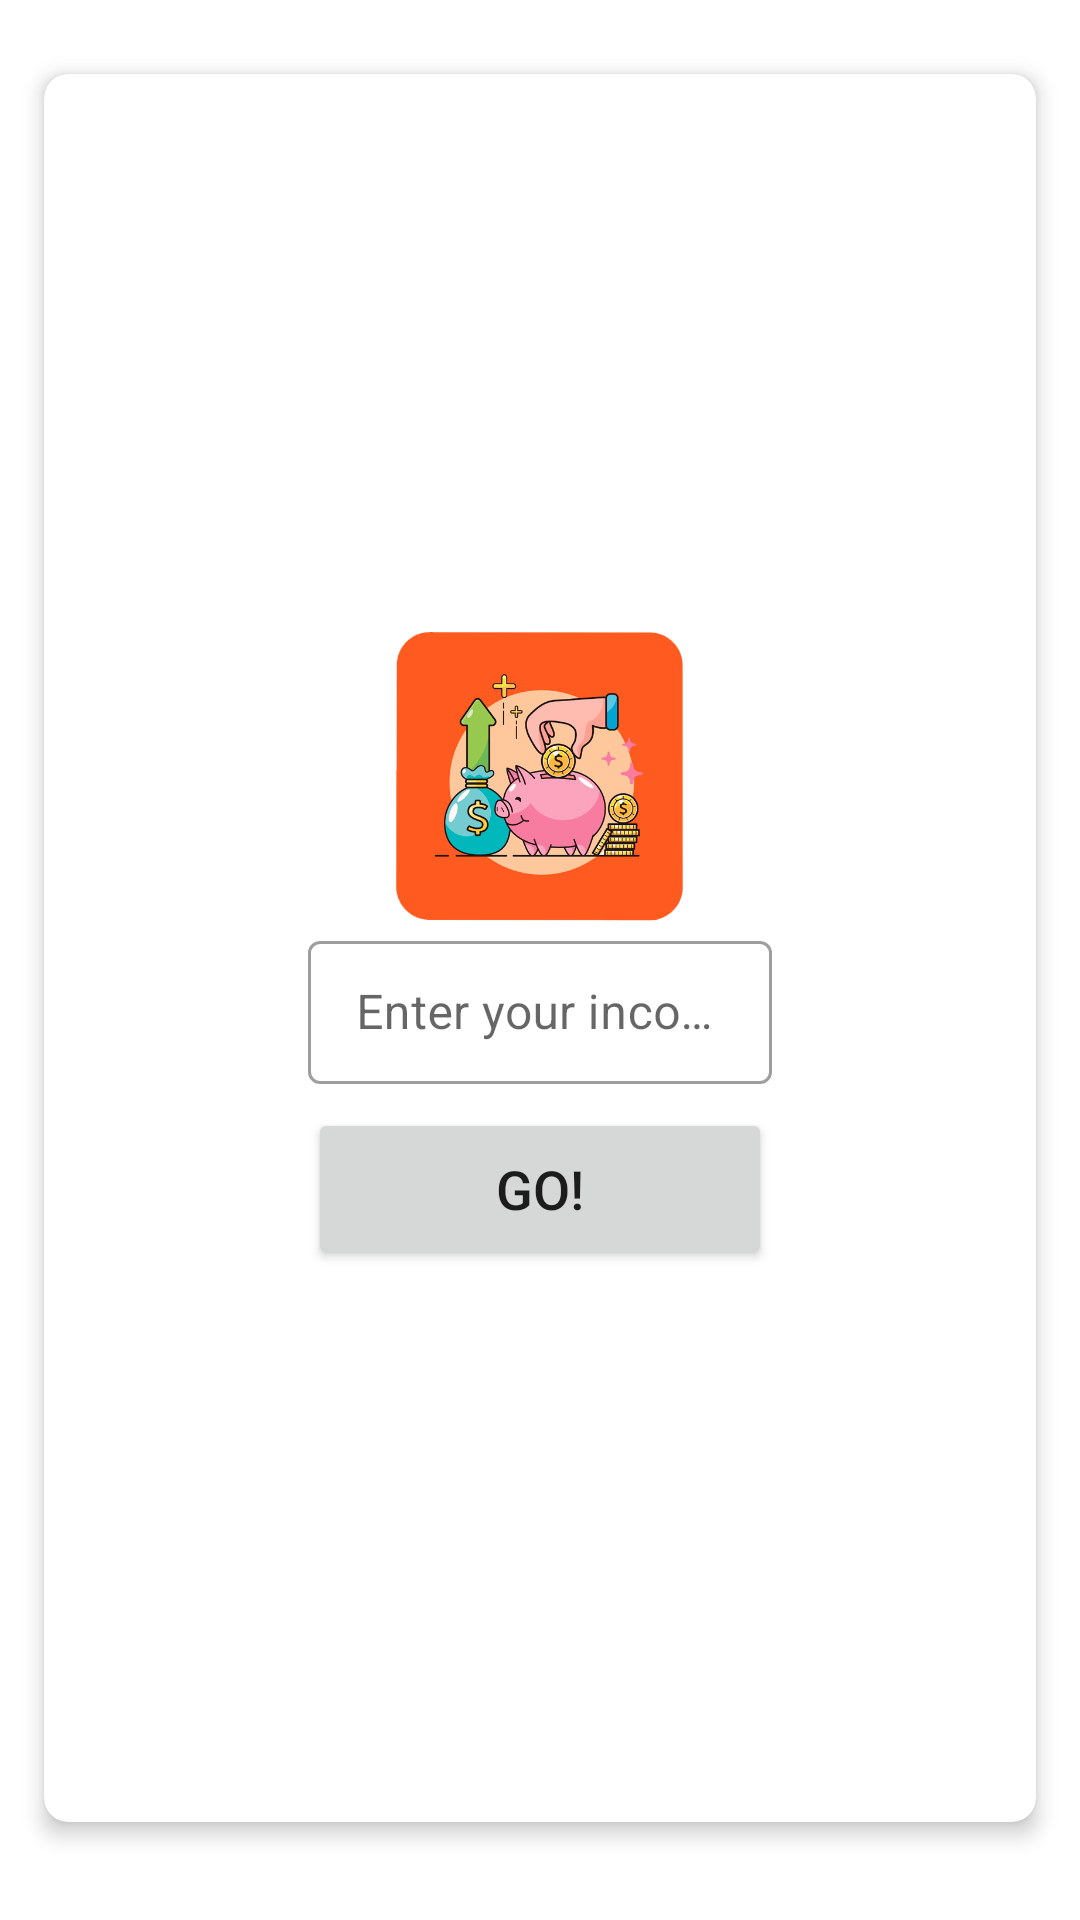

Layout XML and referenced resources for this Android screen:
<!-- AndroidManifest.xml: application theme Theme.MyCheckUp -->
<!-- res/layout/fragment_main.xml -->
<?xml version="1.0" encoding="utf-8"?>
<FrameLayout xmlns:android="http://schemas.android.com/apk/res/android"
    xmlns:app="http://schemas.android.com/apk/res-auto"
    xmlns:tools="http://schemas.android.com/tools"
    android:layout_width="match_parent"
    android:layout_height="match_parent"
    tools:context=".presentation.MainFragment">

    <com.google.android.material.card.MaterialCardView
        android:layout_width="match_parent"
        android:layout_height="match_parent"
        android:layout_marginTop="16dp"
        android:layout_marginStart="8dp"
        android:layout_marginEnd="8dp"
        android:layout_marginBottom="24dp"
        app:cardCornerRadius="8dp"
        app:cardElevation="4dp"
        app:cardUseCompatPadding="true">

        <LinearLayout
            android:layout_width="match_parent"
            android:layout_height="match_parent"
            android:layout_marginStart="48dp"
            android:layout_marginEnd="48dp"
            android:gravity="center"
            android:orientation="vertical">

        <ImageView
            android:id="@+id/imageView"
            android:layout_width="100dp"
            android:layout_height="100dp"
            android:contentDescription="@string/main_icon"
            app:srcCompat="@drawable/firstcat"
            tools:ignore="ImageContrastCheck" />

        <com.google.android.material.textfield.TextInputLayout
            android:id="@+id/inpIncome"
            style="@style/Widget.MaterialComponents.TextInputLayout.OutlinedBox.Dense"
            android:layout_width="match_parent"
            android:layout_height="wrap_content"
            android:layout_marginStart="40dp"
            android:layout_marginEnd="40dp">

            <com.google.android.material.textfield.TextInputEditText
                android:id="@+id/incomeTextInput"
                android:layout_width="match_parent"
                android:layout_height="wrap_content"
                android:hint="@string/income_hint"
                android:inputType="numberDecimal"
                android:maxLines="1"
                tools:ignore="TextContrastCheck" />
        </com.google.android.material.textfield.TextInputLayout>

        <Button
            android:id="@+id/btnGo"
            style="@style/ShapeAppearanceOverlay.Material3.Button"
            android:layout_width="match_parent"
            android:layout_height="wrap_content"
            android:layout_marginStart="40dp"
            android:layout_marginTop="8dp"
            android:layout_marginEnd="40dp"
            android:elevation="5dp"
            android:minHeight="54dp"
            android:text="@string/btn_go"
            android:textSize="18sp"
            tools:ignore="TextContrastCheck" />

        </LinearLayout>

    </com.google.android.material.card.MaterialCardView>

</FrameLayout>
<!-- resources referenced by this layout -->
<resources>
  <!-- drawable firstcat: png bitmap (drawable, 126418 bytes) -->
  <string name="btn_go" translatable="false">Go!</string>
  <string name="income_hint">Enter your income</string>
  <string name="main_icon">Main Icon</string>
  <style name="Theme.MyCheckUp" parent="Theme.MaterialComponents.Light.DarkActionBar">
          DarkActionBar
          <item name="colorPrimary">@color/main_color</item>
          <item name="colorPrimaryVariant">@color/main_color</item>
          <item name="colorOnPrimary">@color/white</item>
          
          <item name="android:statusBarColor">?attr/colorPrimaryVariant</item>
          
          <item name="windowActionBar">false</item>
          <item name="windowNoTitle">true</item>
  
      </style>
  <color name="main_color">#5A88E5</color>
  <color name="white">#FFFFFFFF</color>
</resources>
